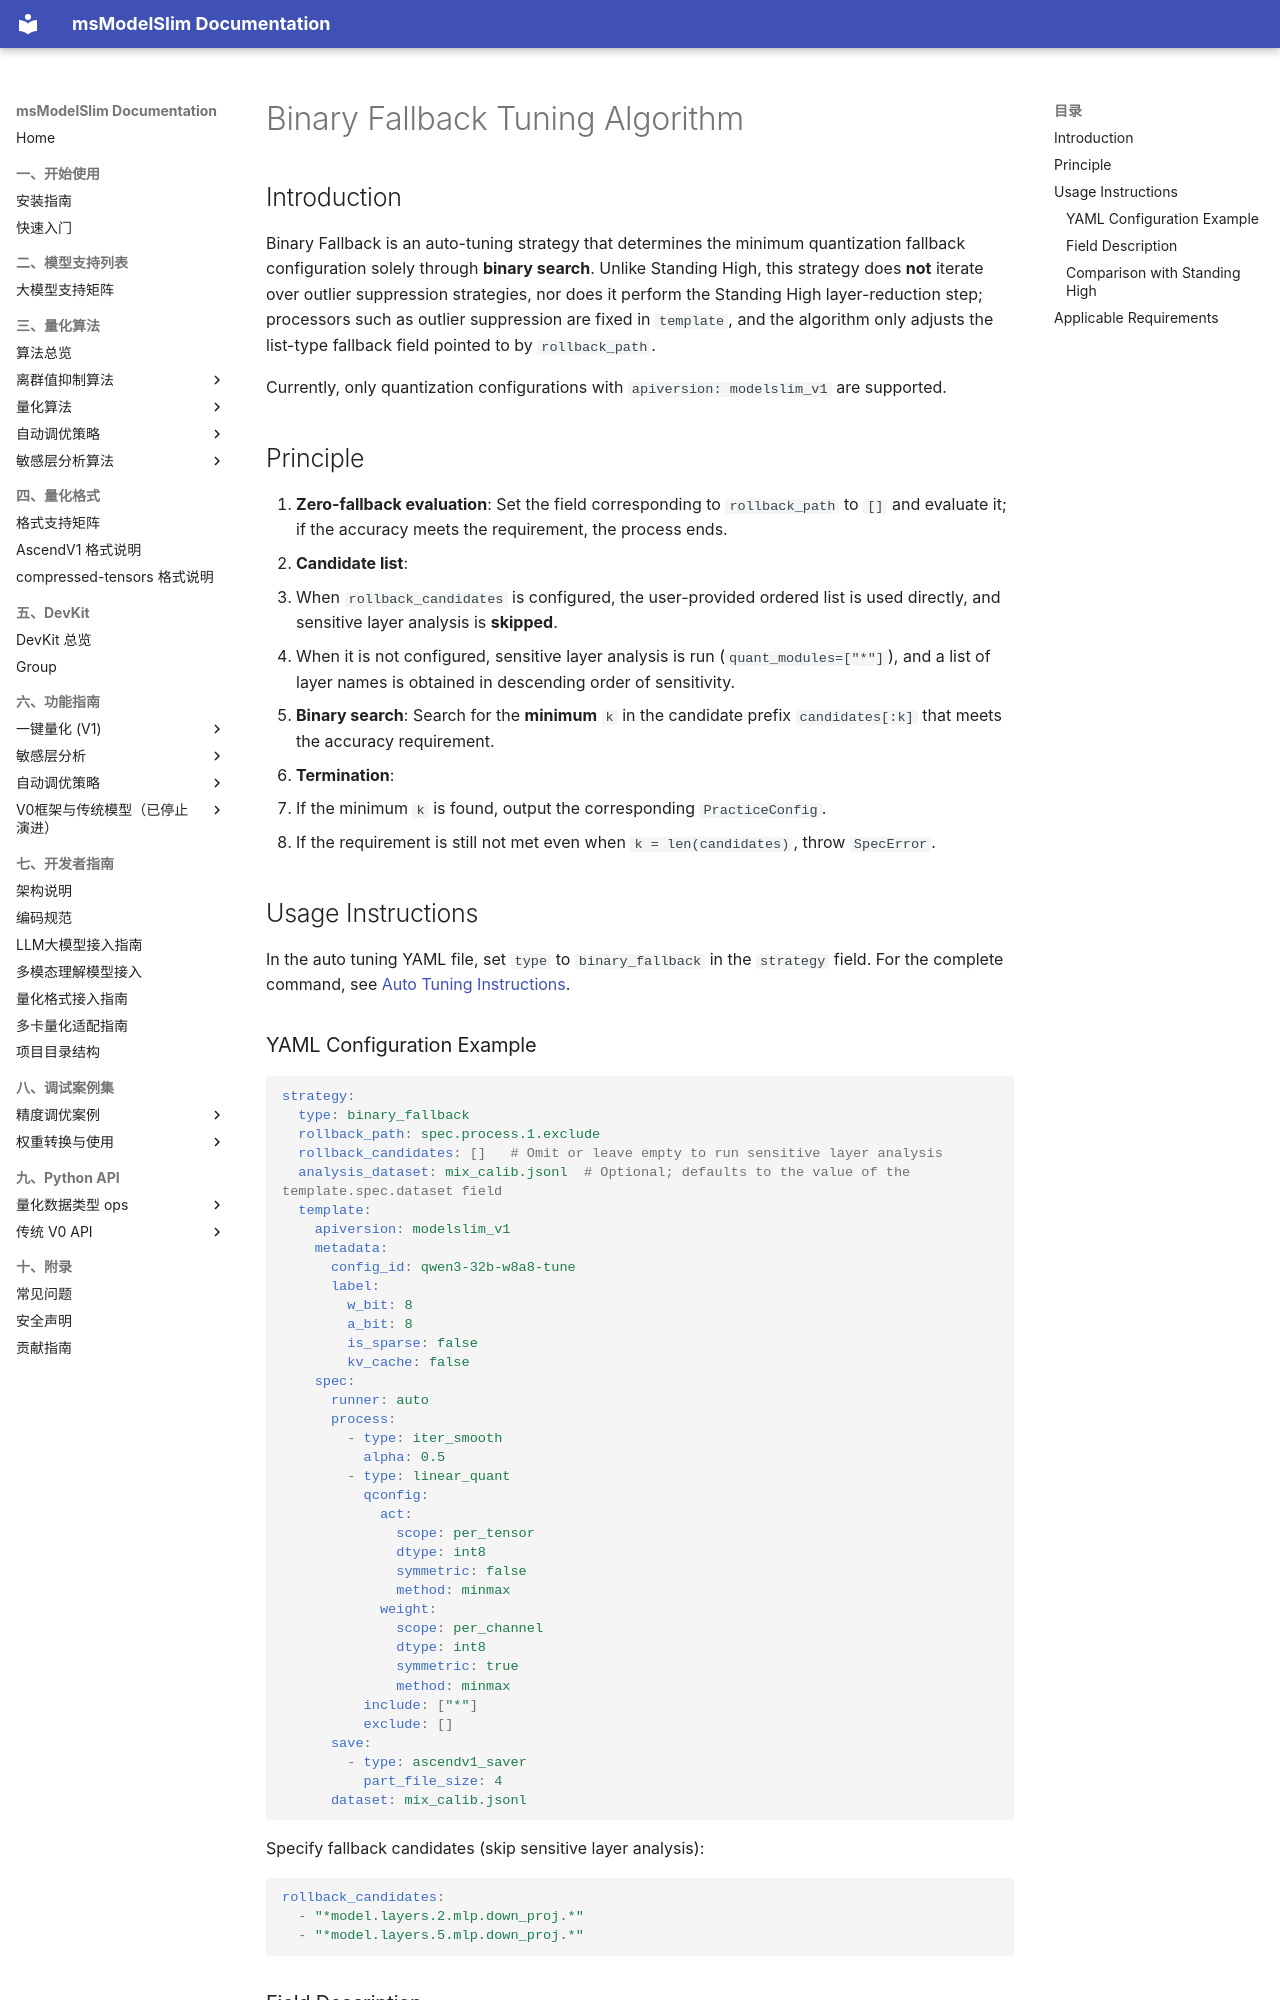

repository: Ascend/msmodelslim · page: en/knowledge_base/tuning_strategies/binary_fallback/binary_fallback/index.html · generator: mkdocs

# Binary Fallback Tuning Algorithm

## Introduction

Binary Fallback is an auto-tuning strategy that determines the minimum quantization fallback configuration solely through **binary search**. Unlike Standing High, this strategy does **not** iterate over outlier suppression strategies, nor does it perform the Standing High layer-reduction step; processors such as outlier suppression are fixed in `template`, and the algorithm only adjusts the list-type fallback field pointed to by `rollback_path`.

Currently, only quantization configurations with `apiversion: modelslim_v1` are supported.

## Principle

1. **Zero-fallback evaluation**: Set the field corresponding to `rollback_path` to `[]` and evaluate it; if the accuracy meets the requirement, the process ends.
2. **Candidate list**:
   - When `rollback_candidates` is configured, the user-provided ordered list is used directly, and sensitive layer analysis is **skipped**.
   - When it is not configured, sensitive layer analysis is run (`quant_modules=["*"]`), and a list of layer names is obtained in descending order of sensitivity.
3. **Binary search**: Search for the **minimum** `k` in the candidate prefix `candidates[:k]` that meets the accuracy requirement.
4. **Termination**:
   - If the minimum `k` is found, output the corresponding `PracticeConfig`.
   - If the requirement is still not met even when `k = len(candidates)`, throw `SpecError`.

## Usage Instructions

In the auto tuning YAML file, set `type` to `binary_fallback` in the `strategy` field. For the complete command, see [Auto Tuning Instructions](../../../user_guide/usage_auto_precision_tuning.md).

### YAML Configuration Example

```yaml
strategy:
  type: binary_fallback
  rollback_path: spec.process.1.exclude
  rollback_candidates: []   # Omit or leave empty to run sensitive layer analysis
  analysis_dataset: mix_calib.jsonl  # Optional; defaults to the value of the template.spec.dataset field
  template:
    apiversion: modelslim_v1
    metadata:
      config_id: qwen3-32b-w8a8-tune
      label:
        w_bit: 8
        a_bit: 8
        is_sparse: false
        kv_cache: false
    spec:
      runner: auto
      process:
        - type: iter_smooth
          alpha: 0.5
        - type: linear_quant
          qconfig:
            act:
              scope: per_tensor
              dtype: int8
              symmetric: false
              method: minmax
            weight:
              scope: per_channel
              dtype: int8
              symmetric: true
              method: minmax
          include: ["*"]
          exclude: []
      save:
        - type: ascendv1_saver
          part_file_size: 4
      dataset: mix_calib.jsonl
```

Specify fallback candidates (skip sensitive layer analysis):

```yaml
rollback_candidates:
  - "*model.layers.2.mlp.down_proj.*"
  - "*model.layers.5.mlp.down_proj.*"
```
